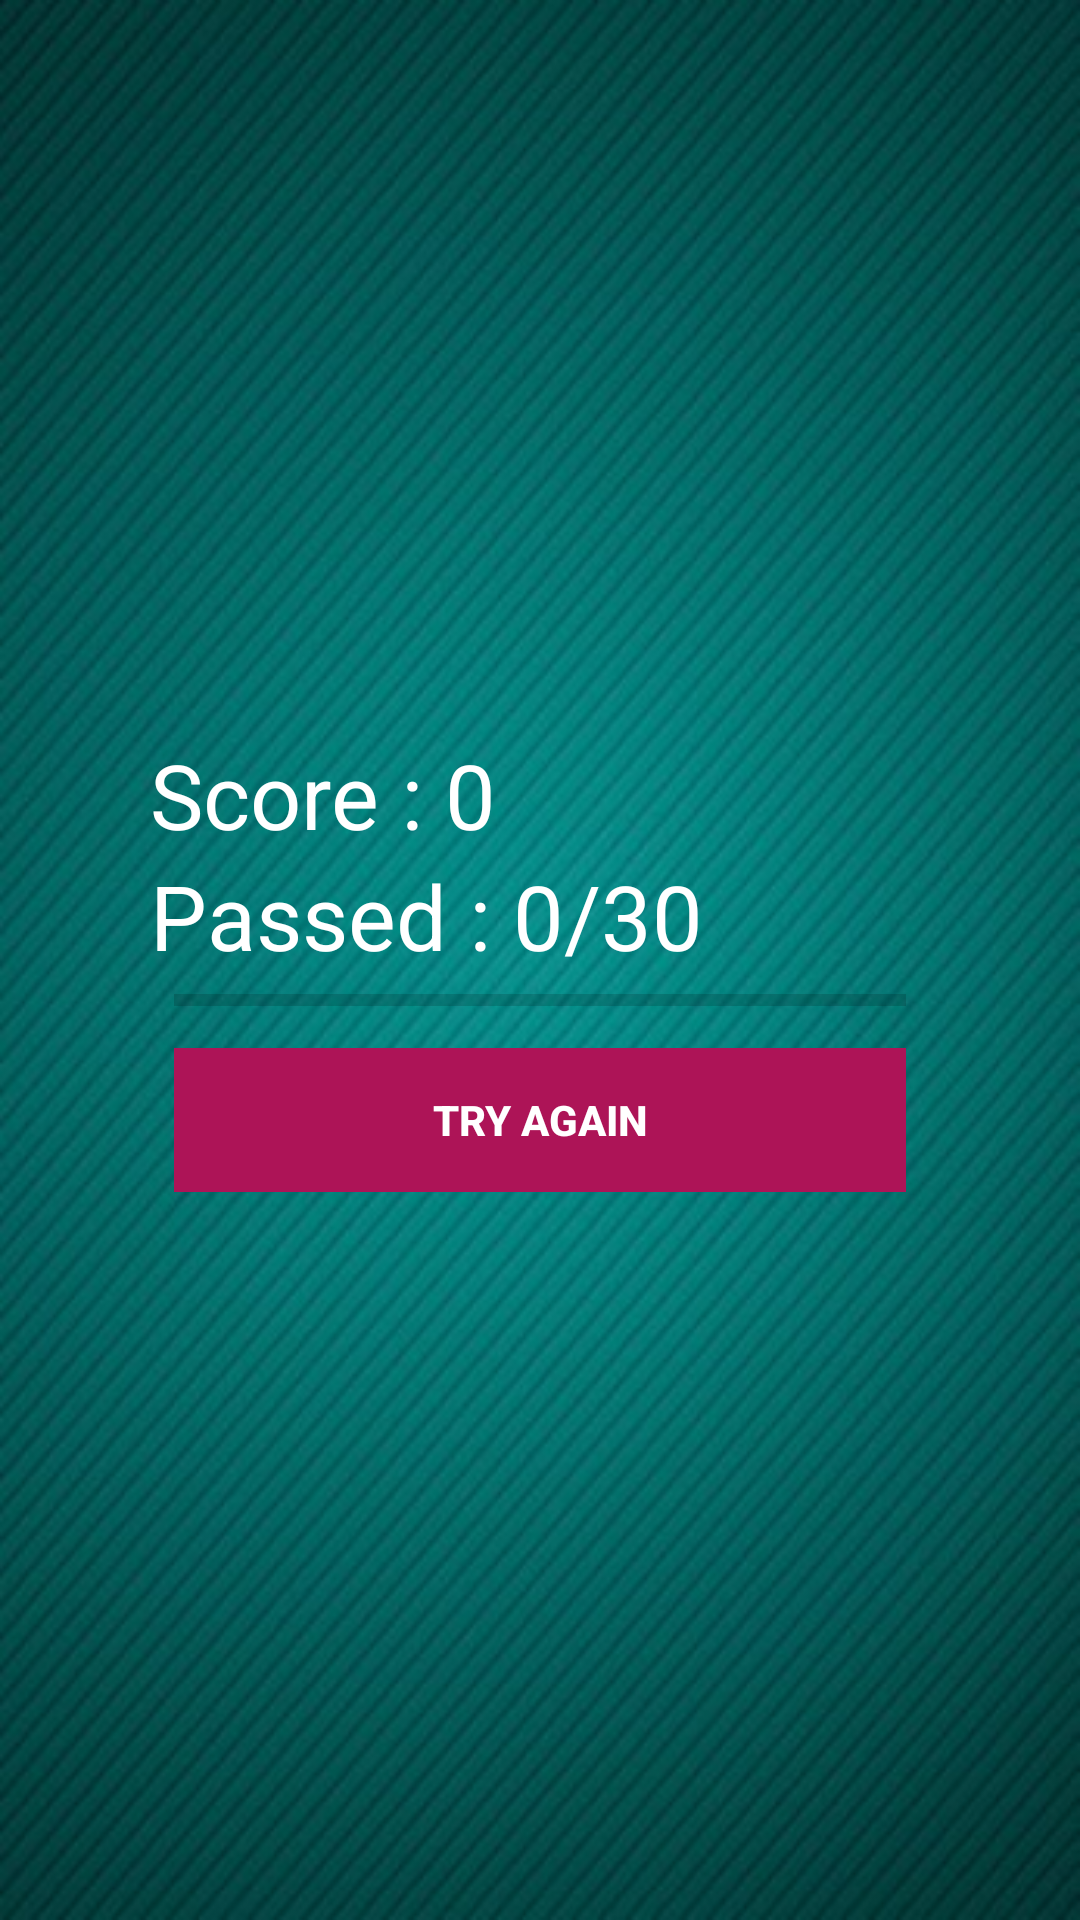

Write the Android layout XML for this screen, with the resource values it uses.
<!-- AndroidManifest.xml: application theme AppTheme -->
<!-- res/layout/activity_done.xml -->
<?xml version="1.0" encoding="utf-8"?>
<RelativeLayout xmlns:android="http://schemas.android.com/apk/res/android"
    xmlns:app="http://schemas.android.com/apk/res-auto"
    xmlns:tools="http://schemas.android.com/tools"
    android:layout_width="match_parent"
    android:layout_height="match_parent"
    android:background="@drawable/quiz"
    tools:context="com.example.onlinequizz.Done">


    <RelativeLayout
        android:padding="20dp"
        android:layout_margin="30dp"
        android:layout_centerInParent="true"
        android:layout_width="match_parent"
        android:layout_height="wrap_content">


        <LinearLayout
            android:orientation="vertical"
            android:id="@+id/btnGroup"
            android:paddingTop="10dp"
            android:layout_width="match_parent"
            android:layout_height="wrap_content">


            <TextView
                android:id="@+id/txtTotalScore"
                android:text="Score : 0"
                android:textSize="30sp"
                android:textColor="@android:color/white"
                android:layout_width="wrap_content"
                android:layout_height="wrap_content" />


            <TextView
                android:id="@+id/txtTotalQuestion"
                android:text="Passed : 0/30"
                android:textSize="30sp"
                android:textColor="@android:color/white"
                android:layout_width="wrap_content"
                android:layout_height="wrap_content" />

            
            <ProgressBar
                style="@style/Widget.AppCompat.ProgressBar.Horizontal"
                android:id="@+id/doneProgressBar"
                android:layout_marginLeft="8dp"
                android:layout_marginRight="8dp"
                android:layout_width="match_parent"
                android:layout_height="wrap_content" />

            <Button
                style="@style/Widget.AppCompat.Button.Borderless"
                android:id="@+id/btnTryAgain"
                android:layout_margin="8dp"
                android:background="#AD1457"
                android:foreground="?android:attr/selectableItemBackground"
                android:text="TRY AGAIN"
                android:textColor="@android:color/white"
                android:textStyle="bold"
                android:theme="@style/MyButton"
                android:layout_width="match_parent"
                android:layout_height="wrap_content" />



        </LinearLayout>



    </RelativeLayout>



</RelativeLayout>
<!-- resources referenced by this layout -->
<resources>
  <!-- drawable quiz: jpg bitmap (drawable, 46142 bytes) -->
  <style name="MyButton" parent="Theme.AppCompat.Light">
          <item name="colorControlHighlight">#1CB3BC</item>
  
  
  
      </style>
  <style name="AppTheme" parent="Theme.AppCompat.Light.NoActionBar">
          
          <item name="colorPrimary">@color/colorPrimary</item>
          <item name="colorPrimaryDark">@color/colorPrimaryDark</item>
          <item name="colorAccent">@color/colorAccent</item>
      </style>
  <!-- not gathered from this repository: default colours our renderer supplied (Android Studio template values) -->
  <color name="colorPrimary">#FF6200EE</color>
  <color name="colorPrimaryDark">#FF3700B3</color>
  <color name="colorAccent">#FF03DAC5</color>
</resources>
